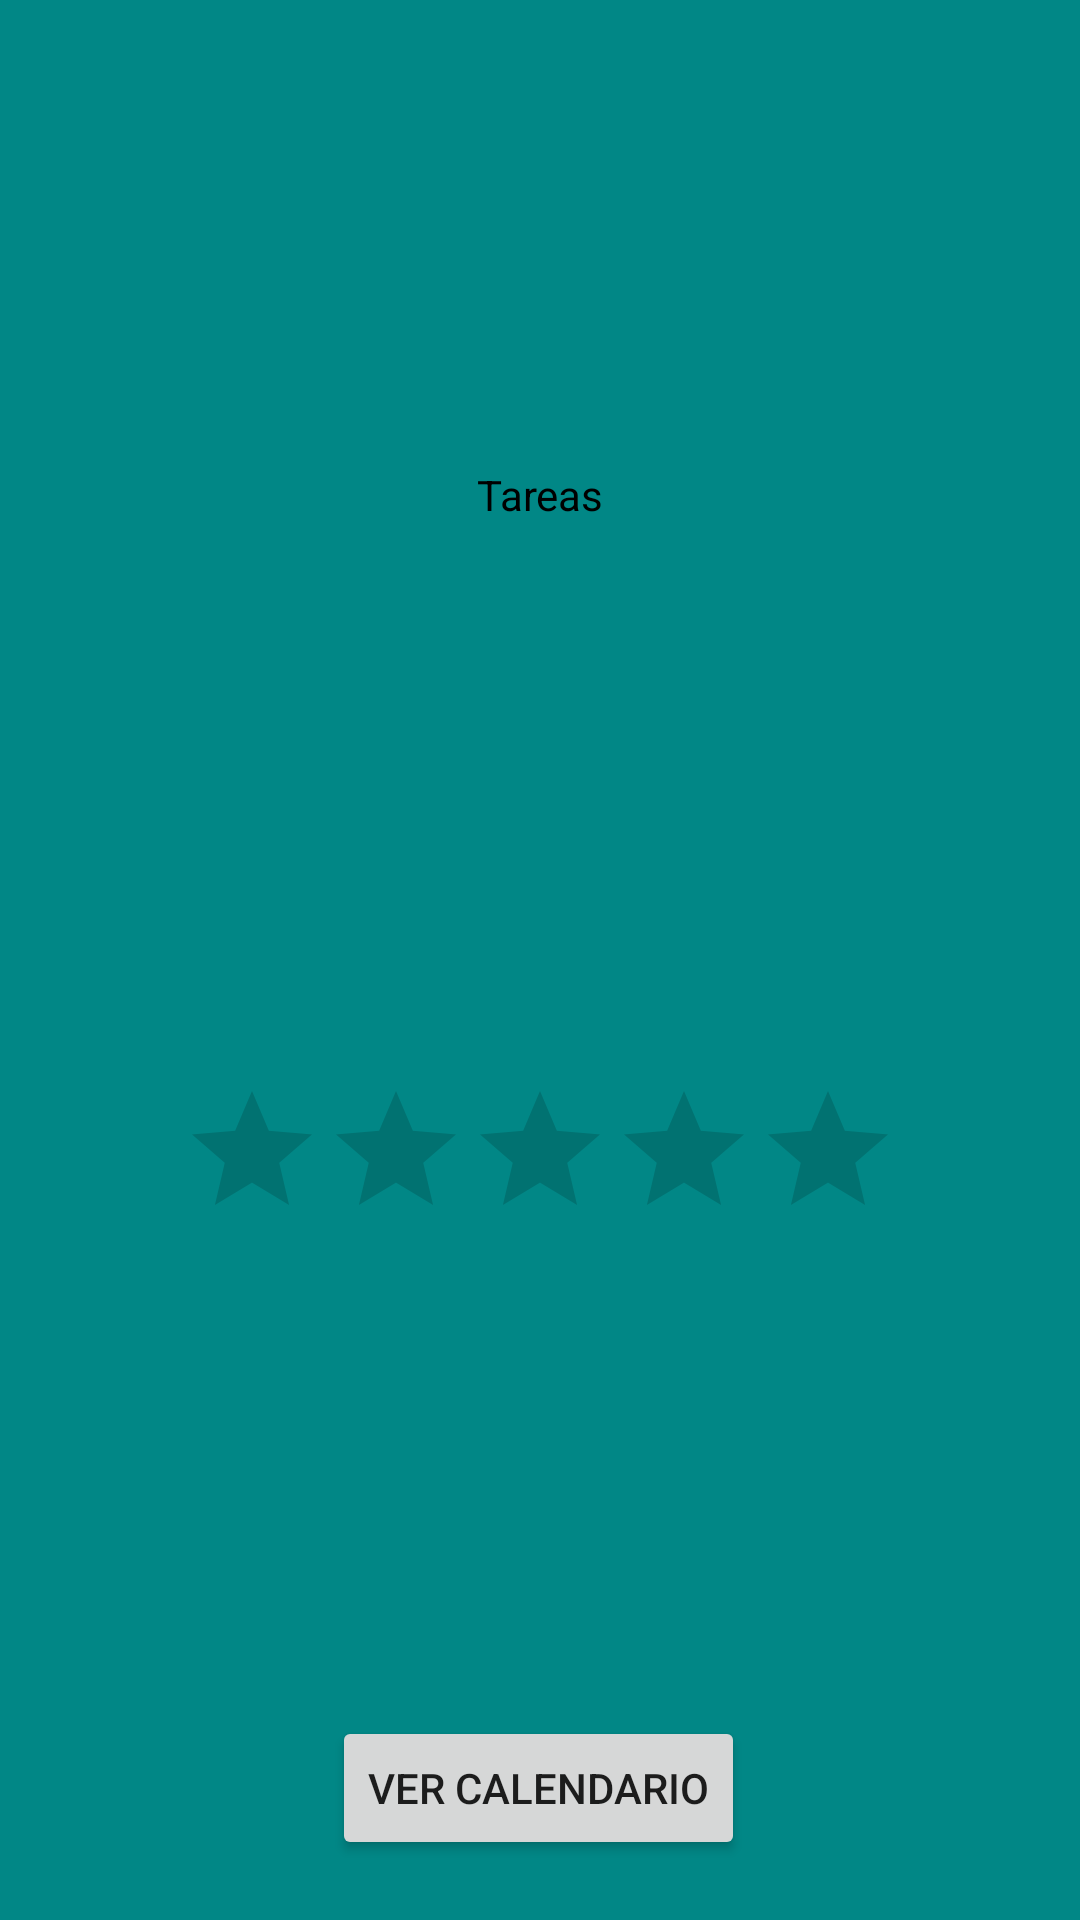

Layout XML and referenced resources for this Android screen:
<!-- AndroidManifest.xml: application theme Theme.Tarea_1_Compu_Movil -->
<!-- res/layout/activity_segunda_actividad.xml -->
<?xml version="1.0" encoding="utf-8"?>
<androidx.constraintlayout.widget.ConstraintLayout xmlns:android="http://schemas.android.com/apk/res/android"
    xmlns:app="http://schemas.android.com/apk/res-auto"
    xmlns:tools="http://schemas.android.com/tools"
    android:layout_width="match_parent"
    android:layout_height="match_parent"
    android:background="@color/teal_700"
    tools:context=".SegundaActividad">

    <Button
        android:id="@+id/button"
        android:layout_width="wrap_content"
        android:layout_height="wrap_content"
        android:layout_marginBottom="20dp"
        android:onClick="iraCalendario"
        android:text="@string/ingresoAC"
        app:layout_constraintBottom_toBottomOf="parent"
        app:layout_constraintEnd_toEndOf="parent"
        app:layout_constraintHorizontal_bias="0.498"
        app:layout_constraintStart_toStartOf="parent" />

    <TextView
        android:id="@+id/textView"
        android:layout_width="wrap_content"
        android:layout_height="wrap_content"
        android:text="@string/actividadTareas"
        android:textColor="@color/black"
        app:layout_constraintBottom_toTopOf="@+id/ratingBar"
        android:layout_marginBottom="30dp"
        app:layout_constraintEnd_toEndOf="parent"
        app:layout_constraintLeft_toLeftOf="parent"
        app:layout_constraintRight_toRightOf="parent"
        app:layout_constraintStart_toStartOf="parent"
        app:layout_constraintTop_toTopOf="parent" />

    <RatingBar
        android:id="@+id/ratingBar"
        android:layout_width="wrap_content"
        android:layout_height="wrap_content"
        app:layout_constraintBottom_toTopOf="@+id/button"
        app:layout_constraintEnd_toEndOf="parent"
        app:layout_constraintStart_toStartOf="parent"
        app:layout_constraintTop_toBottomOf="@+id/textView" />

</androidx.constraintlayout.widget.ConstraintLayout>
<!-- resources referenced by this layout -->
<resources>
  <string name="actividadTareas">Tareas</string>
  <string name="ingresoAC">Ver Calendario</string>
  <style name="Theme.Tarea_1_Compu_Movil" parent="Theme.MaterialComponents.DayNight.DarkActionBar">
          
          <item name="colorPrimary">@color/purple_500</item>
          <item name="colorPrimaryVariant">@color/purple_700</item>
          <item name="colorOnPrimary">@color/white</item>
          
          <item name="colorSecondary">@color/teal_200</item>
          <item name="colorSecondaryVariant">@color/teal_700</item>
          <item name="colorOnSecondary">@color/black</item>
          
          <item name="android:statusBarColor" tools:targetApi="l">?attr/colorPrimaryVariant</item>
          
      </style>
  <!-- not gathered from this repository: default colours our renderer supplied (Android Studio template values) -->
  <color name="purple_500">#FF6200EE</color>
  <color name="purple_700">#FF3700B3</color>
  <color name="teal_200">#FF03DAC5</color>
  <color name="teal_700">#FF018786</color>
  <color name="black">#FF000000</color>
  <color name="white">#FFFFFFFF</color>
</resources>
